The GitHub repository Meisdy/abb-vision-quality-inspection contains a labelled image folder "Classifier" with 5 categories: blue correct, correct yellow, mix, red correct, yellow correct. Examples follow, each with its label.

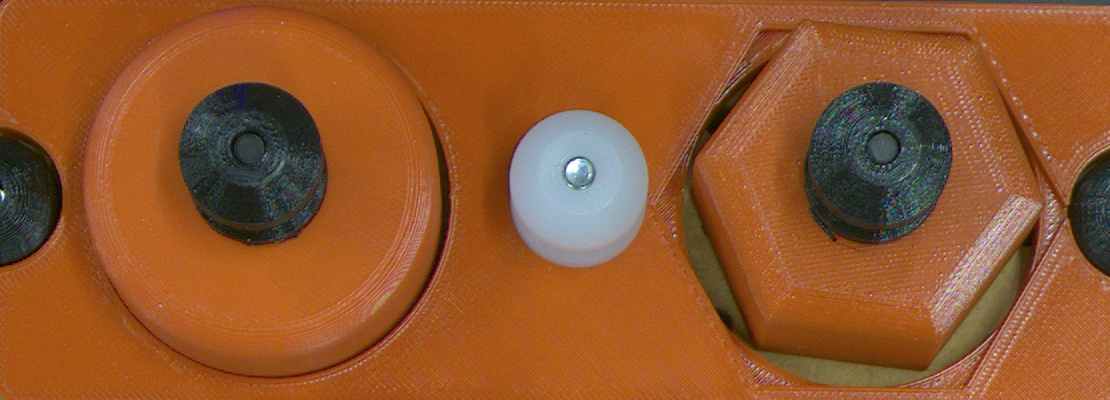
Label: red correct

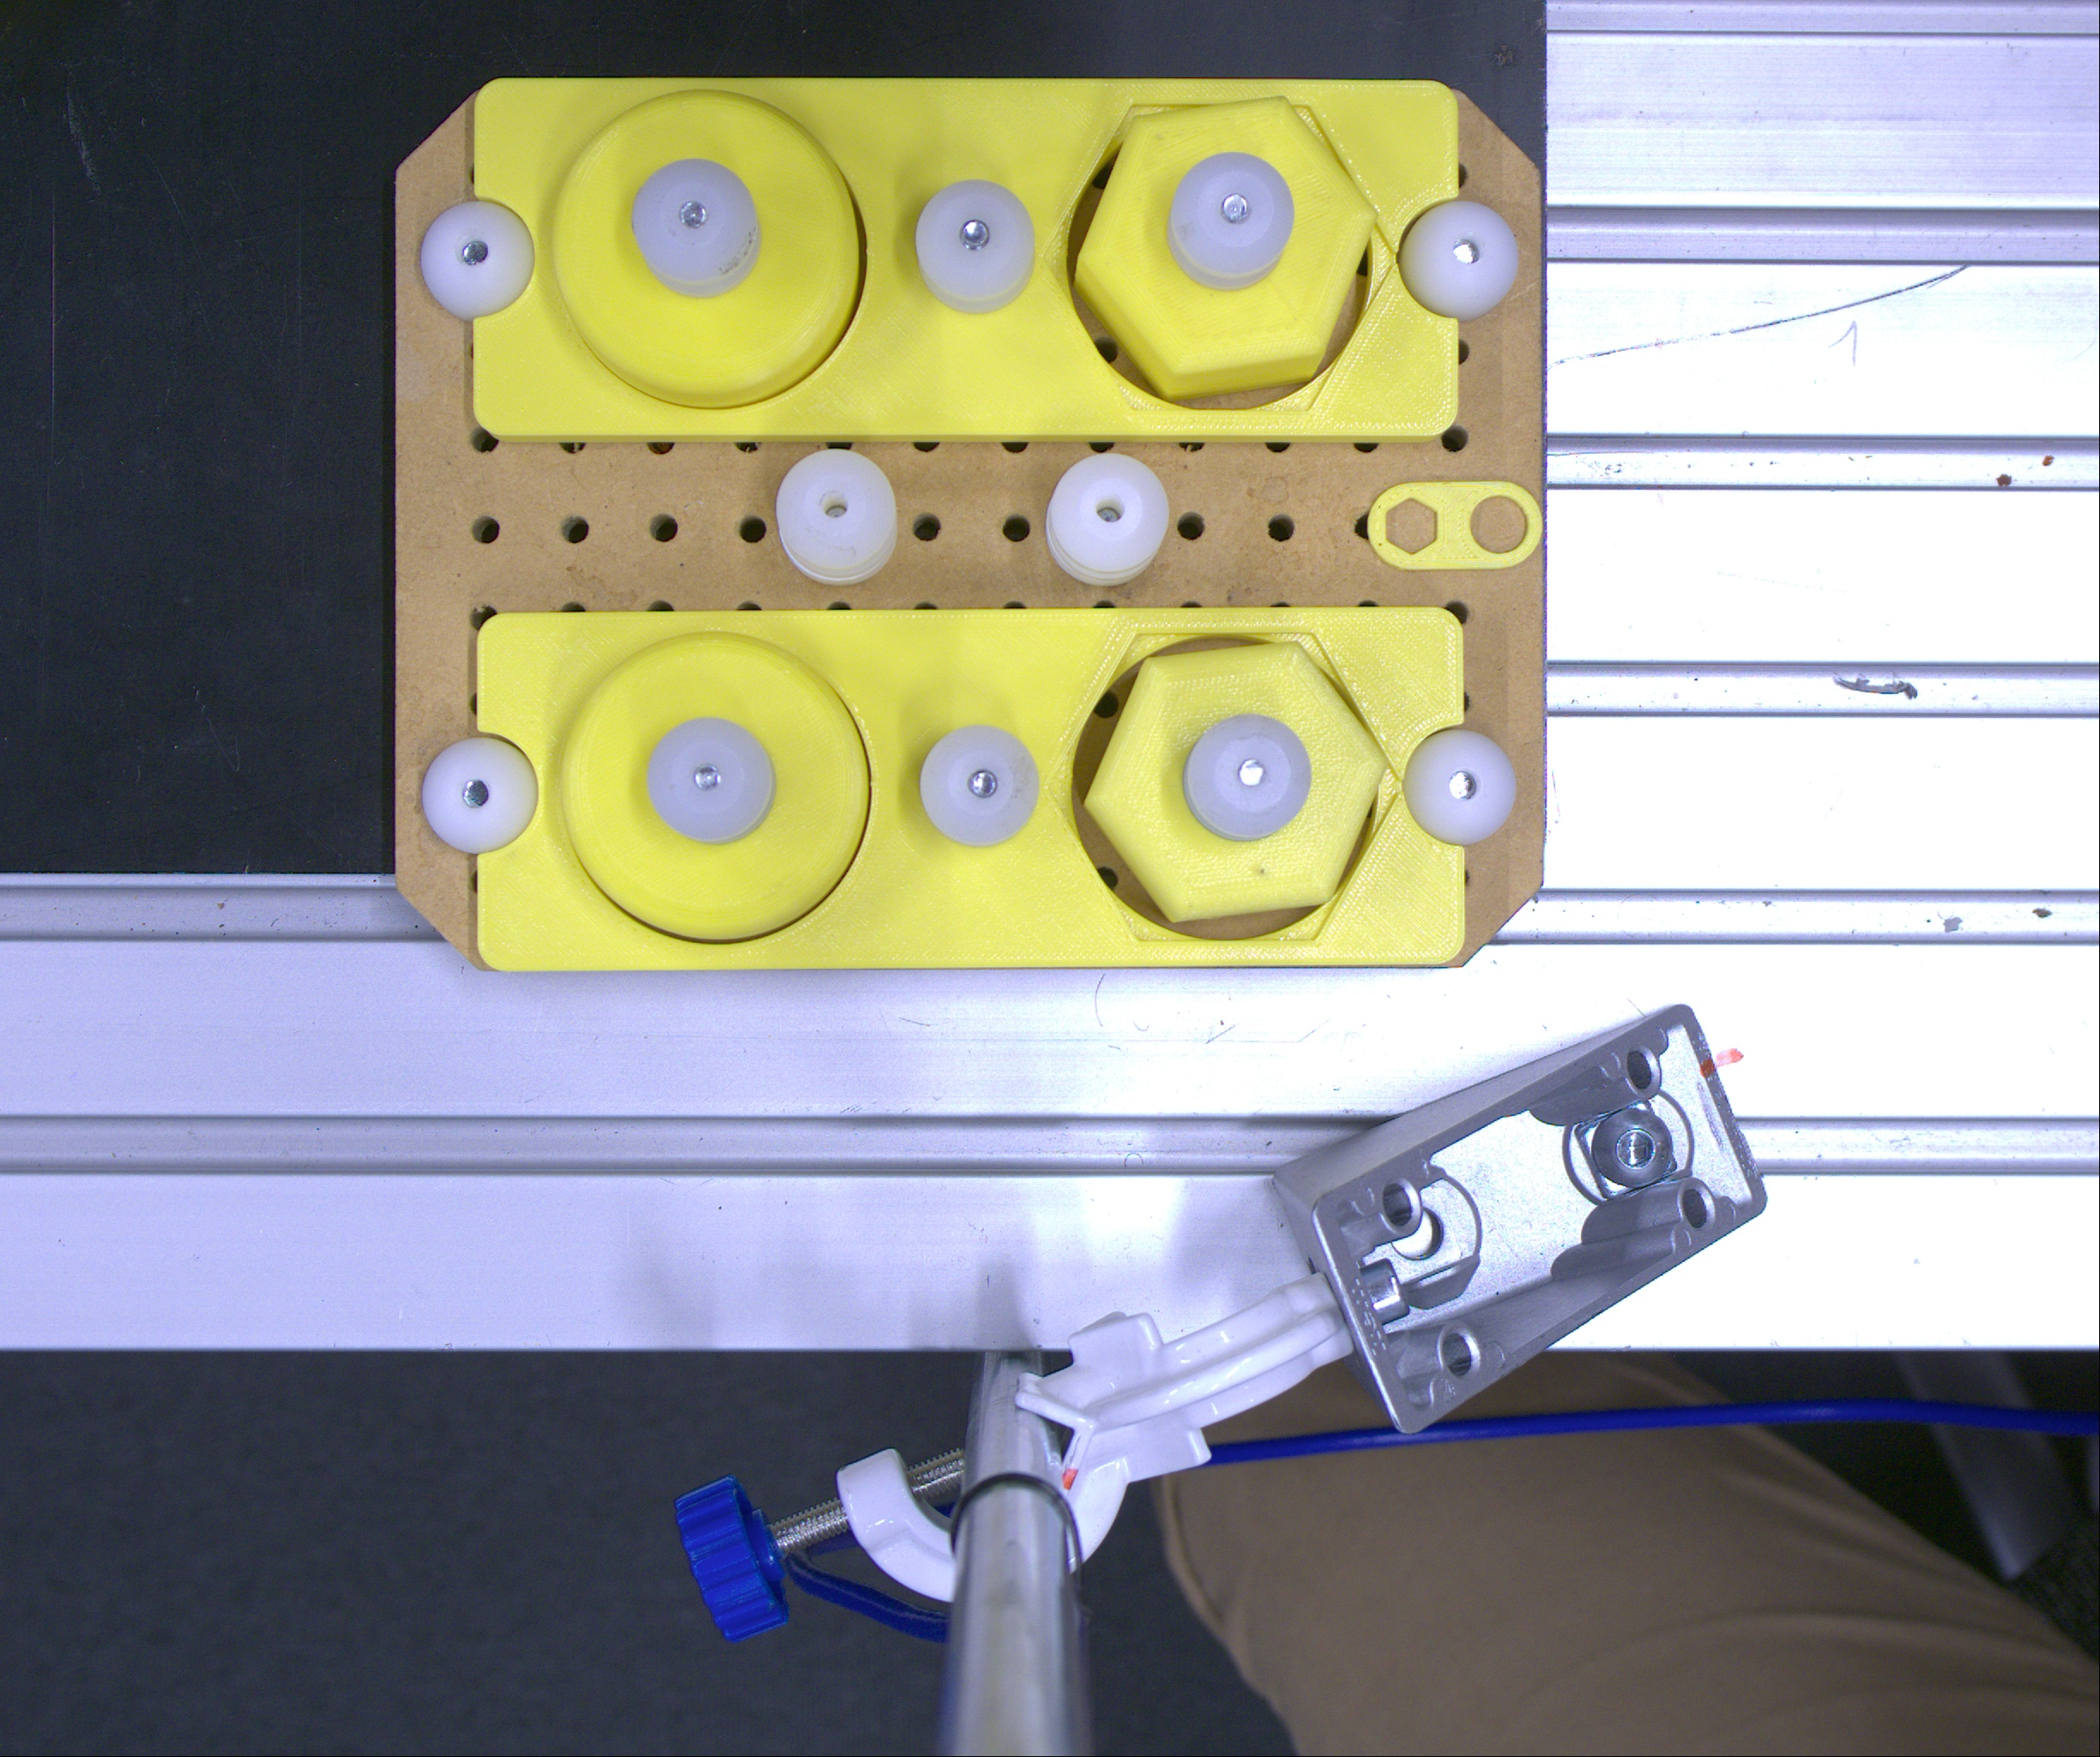
Label: correct yellow

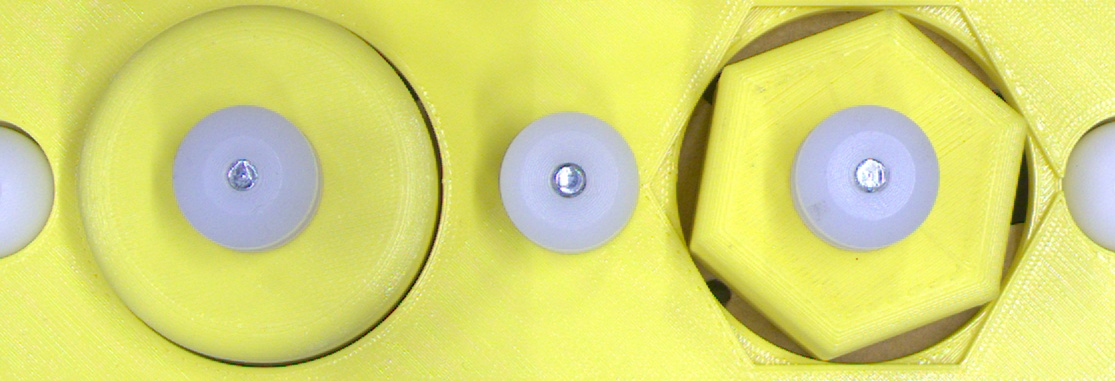
Label: yellow correct

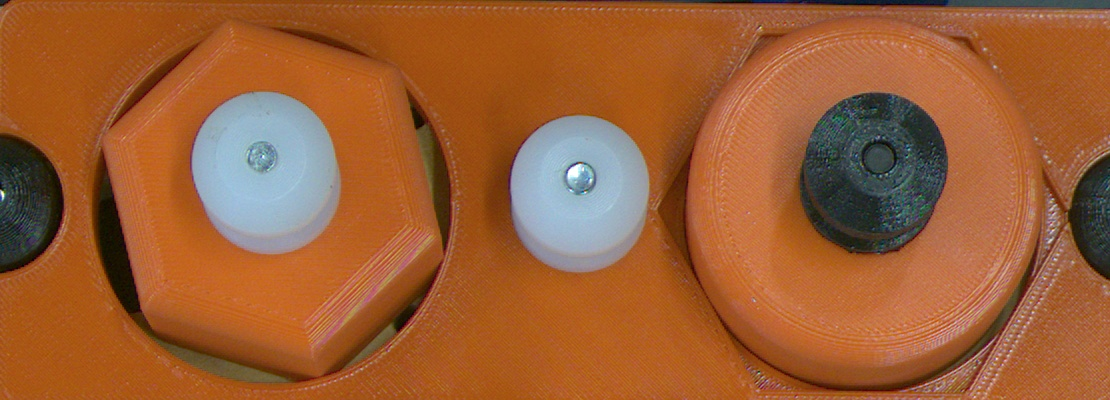
Label: mix

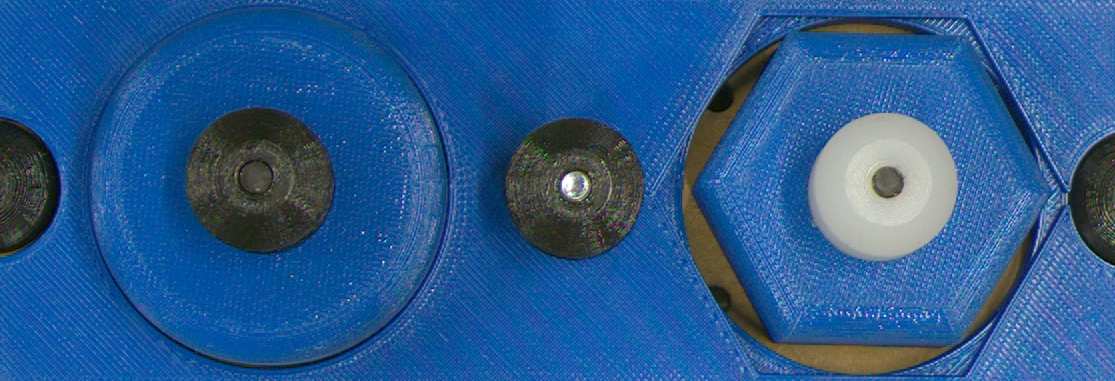
Label: blue correct

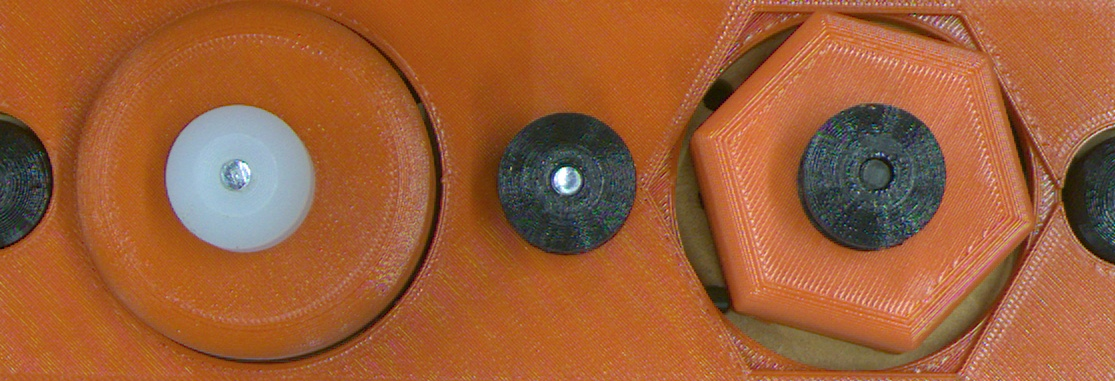
Label: red correct
